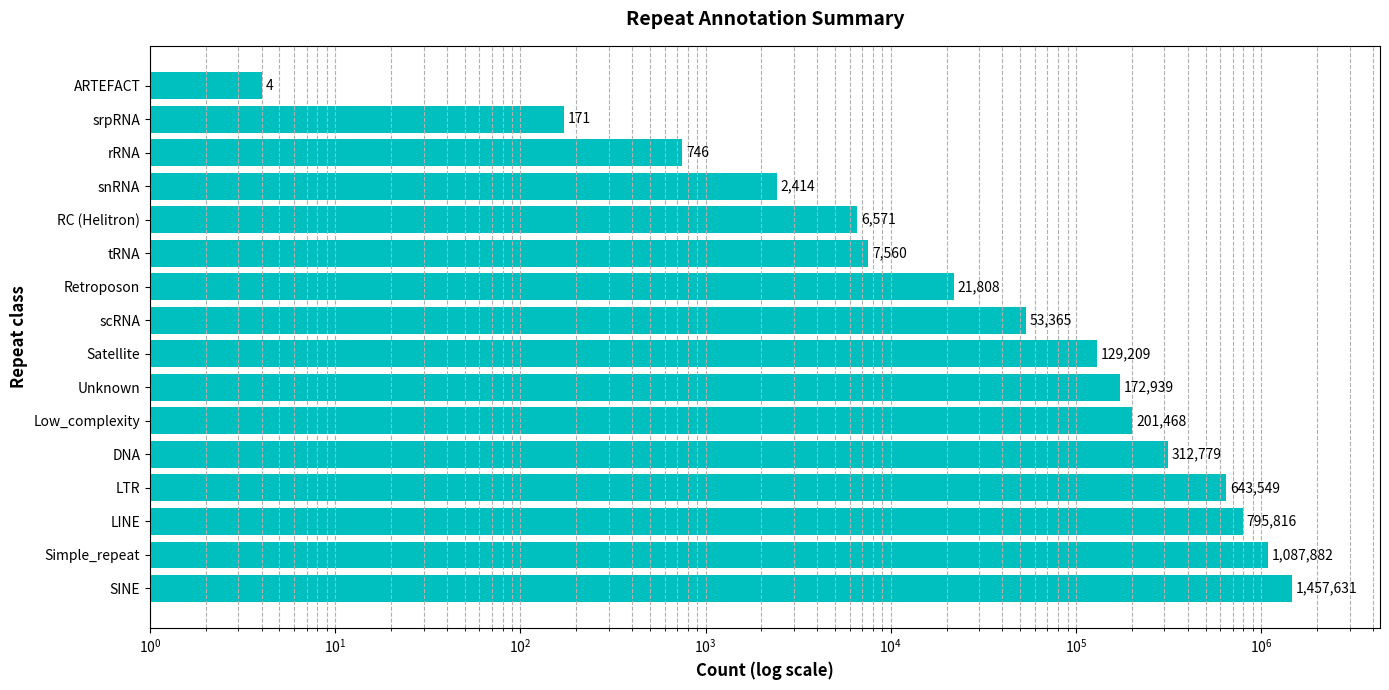

This figure's Python source:
import matplotlib.pyplot as plt

repeat_class={'ARTEFACT':4,
              'DNA':312779,
              'LINE':795816,
              'LTR':643549,
              'RC (Helitron)':6571,
              'Retroposon':21808,
              'SINE':1457631,
              'Unknown':172939,
              'Low_complexity':201468,
              'Satellite':129209, 'Simple_repeat':1087882,
              'rRNA':746,
              'scRNA':53365,
              'snRNA':2414,
              'srpRNA':171,
              'tRNA':7560
              }

sorted_data = dict(sorted(repeat_class.items(), key=lambda item: item[1], reverse=True))
labels = list(sorted_data.keys())
values = list(sorted_data.values())

plt.figure(figsize=(14, 7))
bars = plt.barh(labels, values, color="c")
plt.xscale('log')  # логарифмическая шкала
plt.xlim(1, max(values) * 3)
plt.xlabel('Count (log scale)', fontweight='bold', fontsize=12)
plt.ylabel('Repeat class', fontweight='bold', fontsize=12)
plt.title('Repeat Annotation Summary', fontweight='bold', fontsize=14, pad=15)
plt.grid(axis='x', which='both', linestyle='--', linewidth=0.8)

for bar in bars:
    width = bar.get_width()
    plt.text(width * 1.05, bar.get_y() + bar.get_height() / 2,
             f'{width:,}', va='center', fontsize=10)

plt.tight_layout()
plt.show()
